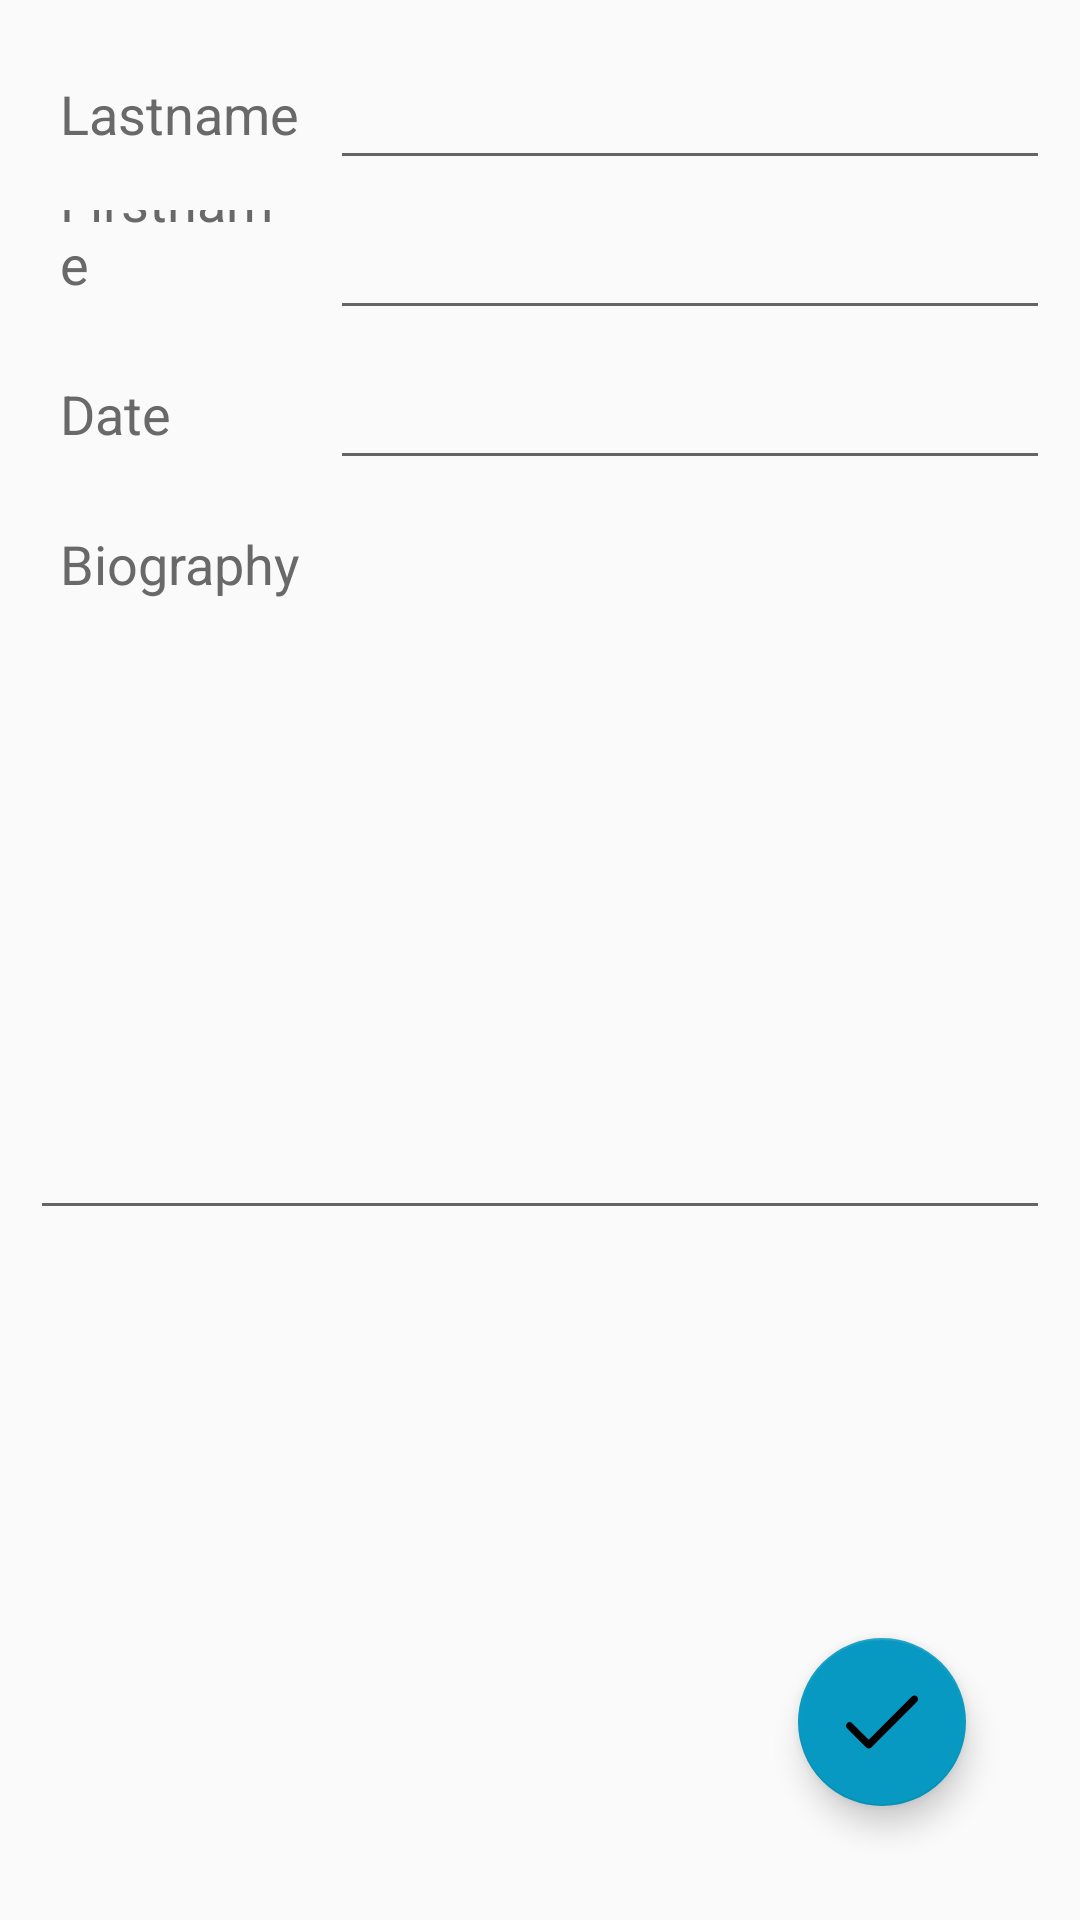

Here is an Android app screen rendered from its layout file. Give the layout XML and the strings, colors and styles it references.
<!-- AndroidManifest.xml: application theme AppTheme -->
<!-- res/layout/activity_add_author.xml -->
<LinearLayout xmlns:android="http://schemas.android.com/apk/res/android"
    xmlns:app="http://schemas.android.com/apk/res-auto"
    xmlns:tools="http://schemas.android.com/tools"
    android:layout_width="match_parent"
    android:layout_height="match_parent"
    tools:context="com.caroline.vlado.biblio.showAuthorsActivity">

    
    <RelativeLayout
        android:layout_width="match_parent"
        android:layout_height="match_parent"
        android:padding="10dp">

        <TextView
            android:id="@+id/tv_add_author_lastname"
            android:layout_width="100dp"
            android:layout_height="50dp"
            android:layout_alignParentStart="true"
            android:layout_alignParentTop="true"
            android:gravity="bottom"
            android:padding="10dp"
            android:text="@string/lastname"
            android:textColor="@color/colorPrimaryDark"
            android:textSize="18dp" />


        <EditText
            android:id="@+id/et_add_author_lastname"
            android:layout_width="250dp"
            android:layout_height="50dp"
            android:layout_alignParentEnd="true"
            android:layout_alignParentRight="true"
            android:layout_alignParentTop="true"
            android:layout_toEndOf="@+id/tv_add_author_lastname"
            android:layout_toRightOf="@+id/tv_add_author_lastname" />

        <TextView
            android:id="@+id/tv_add_author_firstname"
            android:layout_width="100dp"
            android:layout_height="50dp"
            android:layout_alignParentLeft="true"
            android:layout_alignParentStart="true"
            android:layout_below="@+id/tv_add_author_lastname"
            android:gravity="bottom"
            android:padding="10dp"
            android:text="@string/firstname"
            android:textColor="@color/colorPrimaryDark"
            android:textSize="18dp" />

        <EditText
            android:id="@+id/et_add_author_firstname"
            android:layout_width="250dp"
            android:layout_height="50dp"
            android:layout_alignParentEnd="true"
            android:layout_alignParentRight="true"
            android:layout_below="@+id/tv_add_author_lastname"
            android:layout_toEndOf="@+id/tv_add_author_firstname"
            android:layout_toRightOf="@+id/tv_add_author_firstname"
            android:spinnerMode="dialog" />





        <TextView
            android:id="@+id/tv_add_author_date"
            android:layout_width="100dp"
            android:layout_height="50dp"
            android:layout_alignParentLeft="true"
            android:layout_alignParentStart="true"
            android:layout_below="@+id/tv_add_author_firstname"
            android:gravity="bottom"
            android:padding="10dp"
            android:text="@string/date"
            android:textColor="@color/colorPrimaryDark"
            android:textSize="18dp" />

        <EditText
            android:id="@+id/sp_add_author_date"
            android:layout_width="100dp"
            android:layout_height="50dp"
            android:layout_alignParentEnd="true"
            android:layout_alignParentRight="true"
            android:layout_below="@+id/tv_add_author_firstname"
            android:layout_toEndOf="@+id/tv_add_author_date"
            android:layout_toRightOf="@+id/tv_add_author_date"
            android:datePickerMode="calendar"
            android:textSize="18dp"
            android:clickable="true"
            android:focusable="false"/>



        <TextView
            android:id="@+id/tv_add_author_bio"
            android:layout_width="wrap_content"
            android:layout_height="50dp"
            android:layout_alignParentEnd="true"
            android:layout_alignParentLeft="true"
            android:layout_alignParentRight="true"
            android:layout_alignParentStart="true"
            android:layout_below="@+id/tv_add_author_date"
            android:gravity="bottom"
            android:padding="10dp"
            android:text="@string/bio"
            android:textColor="@color/colorPrimaryDark"
            android:textSize="18dp" />

        <EditText
            android:id="@+id/et_add_author_bio"
            android:layout_width="wrap_content"
            android:layout_height="200dp"
            android:layout_alignParentStart="true"
            android:layout_below="@+id/tv_add_author_bio"
            android:ems="30"
            android:gravity="left|top"
            android:inputType="textMultiLine" />


        <android.support.design.widget.FloatingActionButton
            android:id="@+id/addAuthorButton"
            android:layout_width="wrap_content"
            android:layout_height="wrap_content"
            android:layout_alignParentBottom="true"
            android:layout_alignParentEnd="true"
            android:layout_marginBottom="28dp"
            android:layout_marginEnd="28dp"
            android:layout_marginStart="185dp"
            android:layout_marginTop="211dp"
            android:clickable="true"
            app:srcCompat="@drawable/ic_tick"
            tools:ignore="VectorDrawableCompat" />


    </RelativeLayout>

</LinearLayout>
<!-- resources referenced by this layout -->
<resources>
  <color name="colorPrimaryDark">#696969</color>
  <!-- drawable ic_tick (drawable) -->
  <vector android:height="24dp" android:viewportHeight="512.0"
      android:viewportWidth="512.0" android:width="24dp" xmlns:android="http://schemas.android.com/apk/res/android">
      <path android:fillColor="#FF000000" android:pathData="M504.5,75.5c-10,-10 -26.2,-10 -36.2,0L161.6,382.2L43.7,264.3c-10,-10 -26.2,-10 -36.2,0c-10,10 -10,26.2 0,36.2l136,136c10,10 26.2,10 36.2,0L504.5,111.7C514.5,101.7 514.5,85.5 504.5,75.5z"/>
  </vector>
  <string name="bio">Biography</string>
  <string name="date">Date</string>
  <string name="firstname">Firstname</string>
  <string name="lastname">Lastname</string>
  <style name="AppTheme" parent="Theme.AppCompat.Light.DarkActionBar">
          
          <item name="colorPrimary">@color/colorPrimary</item>
          <item name="colorPrimaryDark">@color/colorPrimaryDark</item>
          <item name="colorAccent">@color/colorAccent</item>
  
  
  
      </style>
  <color name="colorPrimary">#707070</color>
  <color name="colorAccent">#0799c1</color>
</resources>
